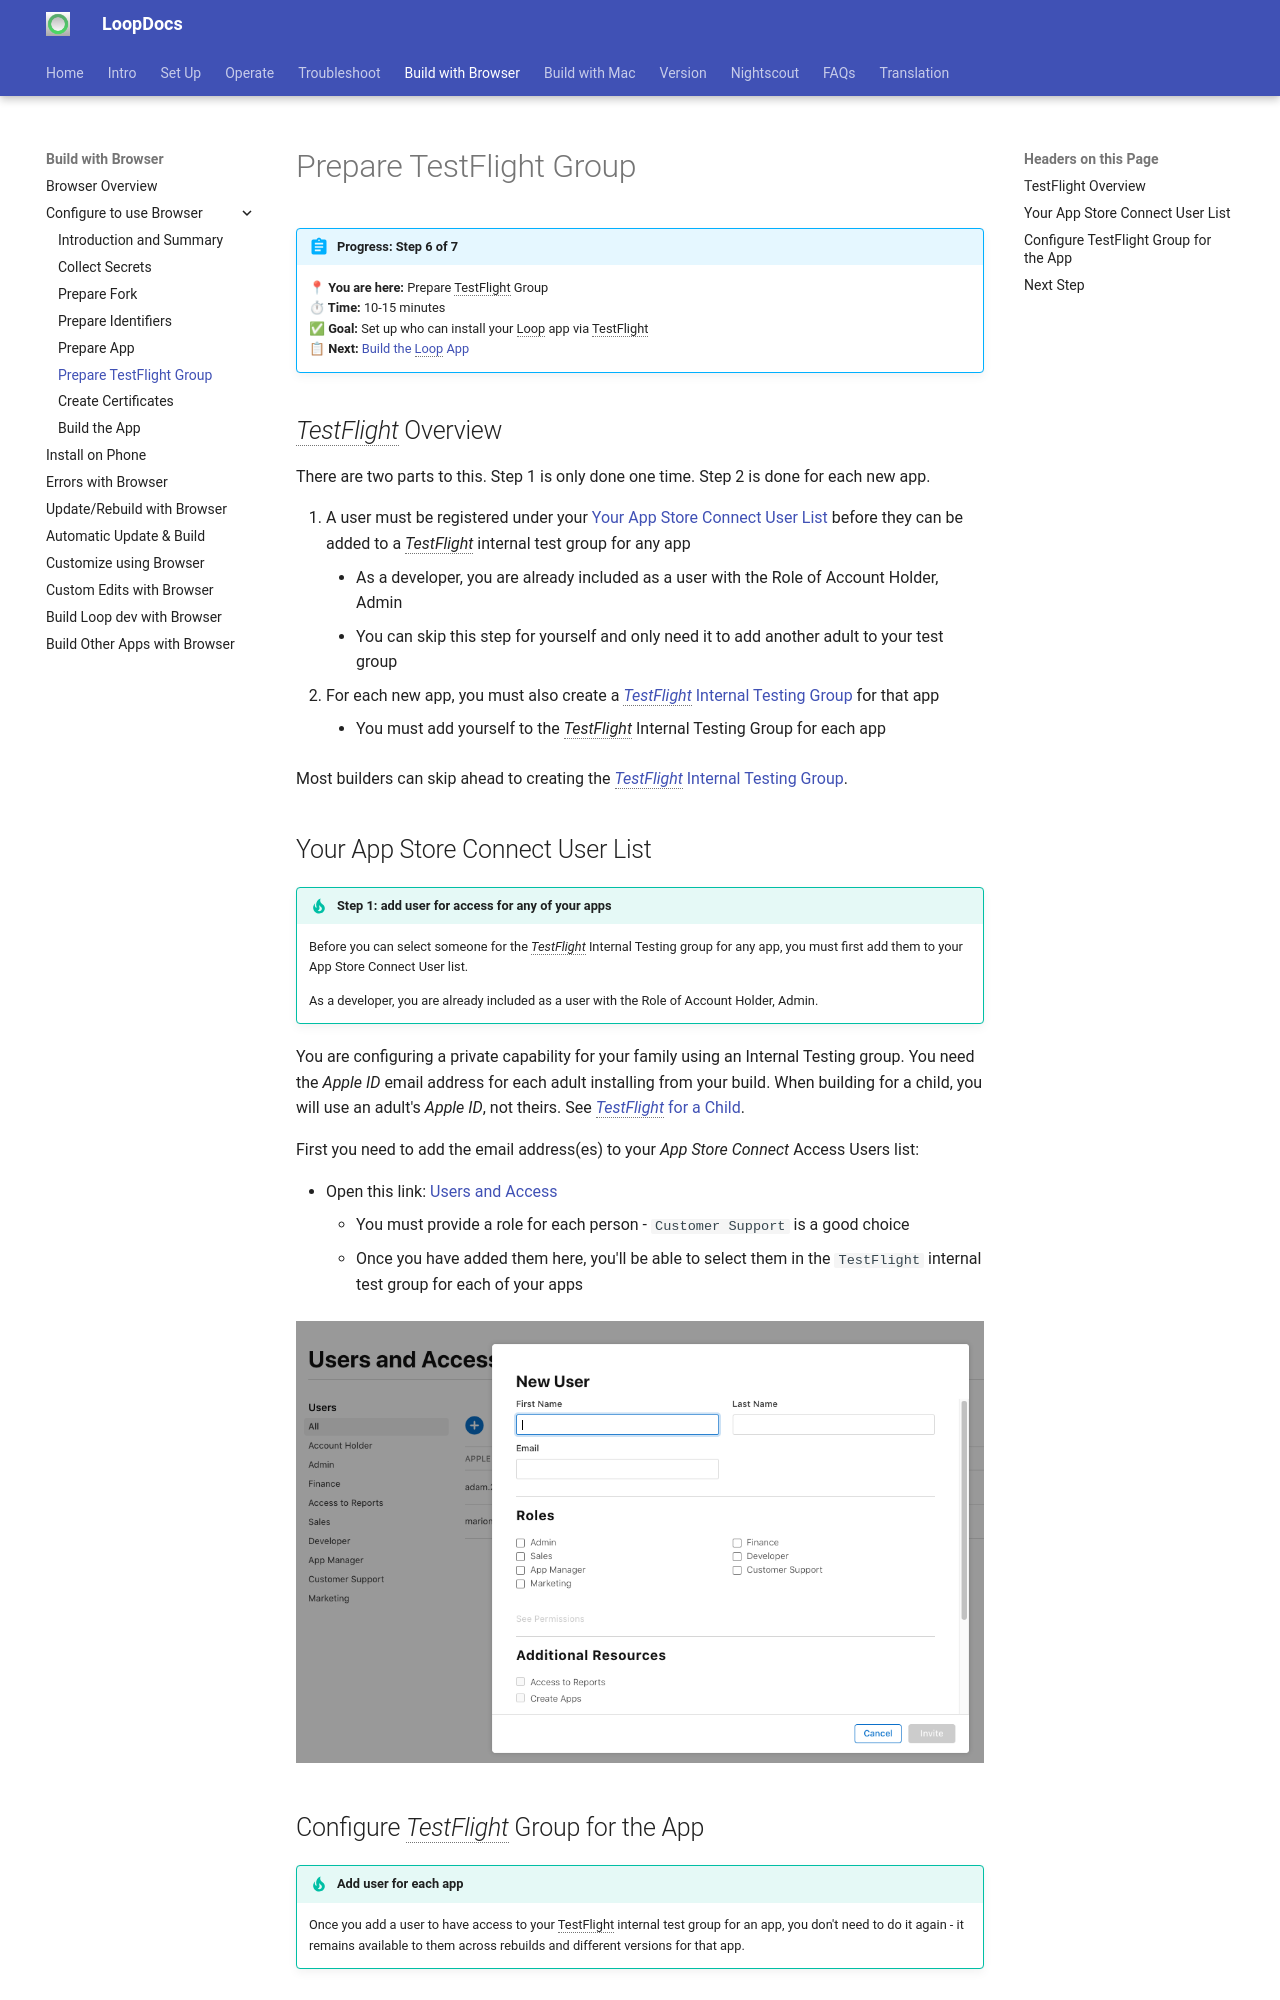

repository: LoopKit/loopdocs · page: browser/tf-users/index.html · generator: mkdocs

!!! abstract "Progress: Step 6 of 7"
    **📍 You are here:** Prepare TestFlight Group<br>
    **⏱ Time:** 10-15 minutes<br>
    **✅ Goal:** Set up who can install your Loop app via TestFlight<br>
    **📋 Next:** [Build the Loop App](build-yml.md)

## *TestFlight* Overview

There are two parts to this. Step 1 is only done one time. Step 2 is done for each new app.

1. A user must be registered under your [Your App Store Connect User List](#your-app-store-connect-user-list) before they can be added to a *TestFlight* internal test group for any app
    * As a developer, you are already included as a user with the Role of Account Holder, Admin
    * You can skip this step for yourself and only need it to add another adult to your test group
2. For each new app, you must also create a [*TestFlight* Internal Testing Group](#configure-testflight-group-for-the-app) for that app
    * You must add yourself to the *TestFlight* Internal Testing Group for each app

Most builders can skip ahead to creating the [*TestFlight* Internal Testing Group](#configure-testflight-group-for-the-app).
